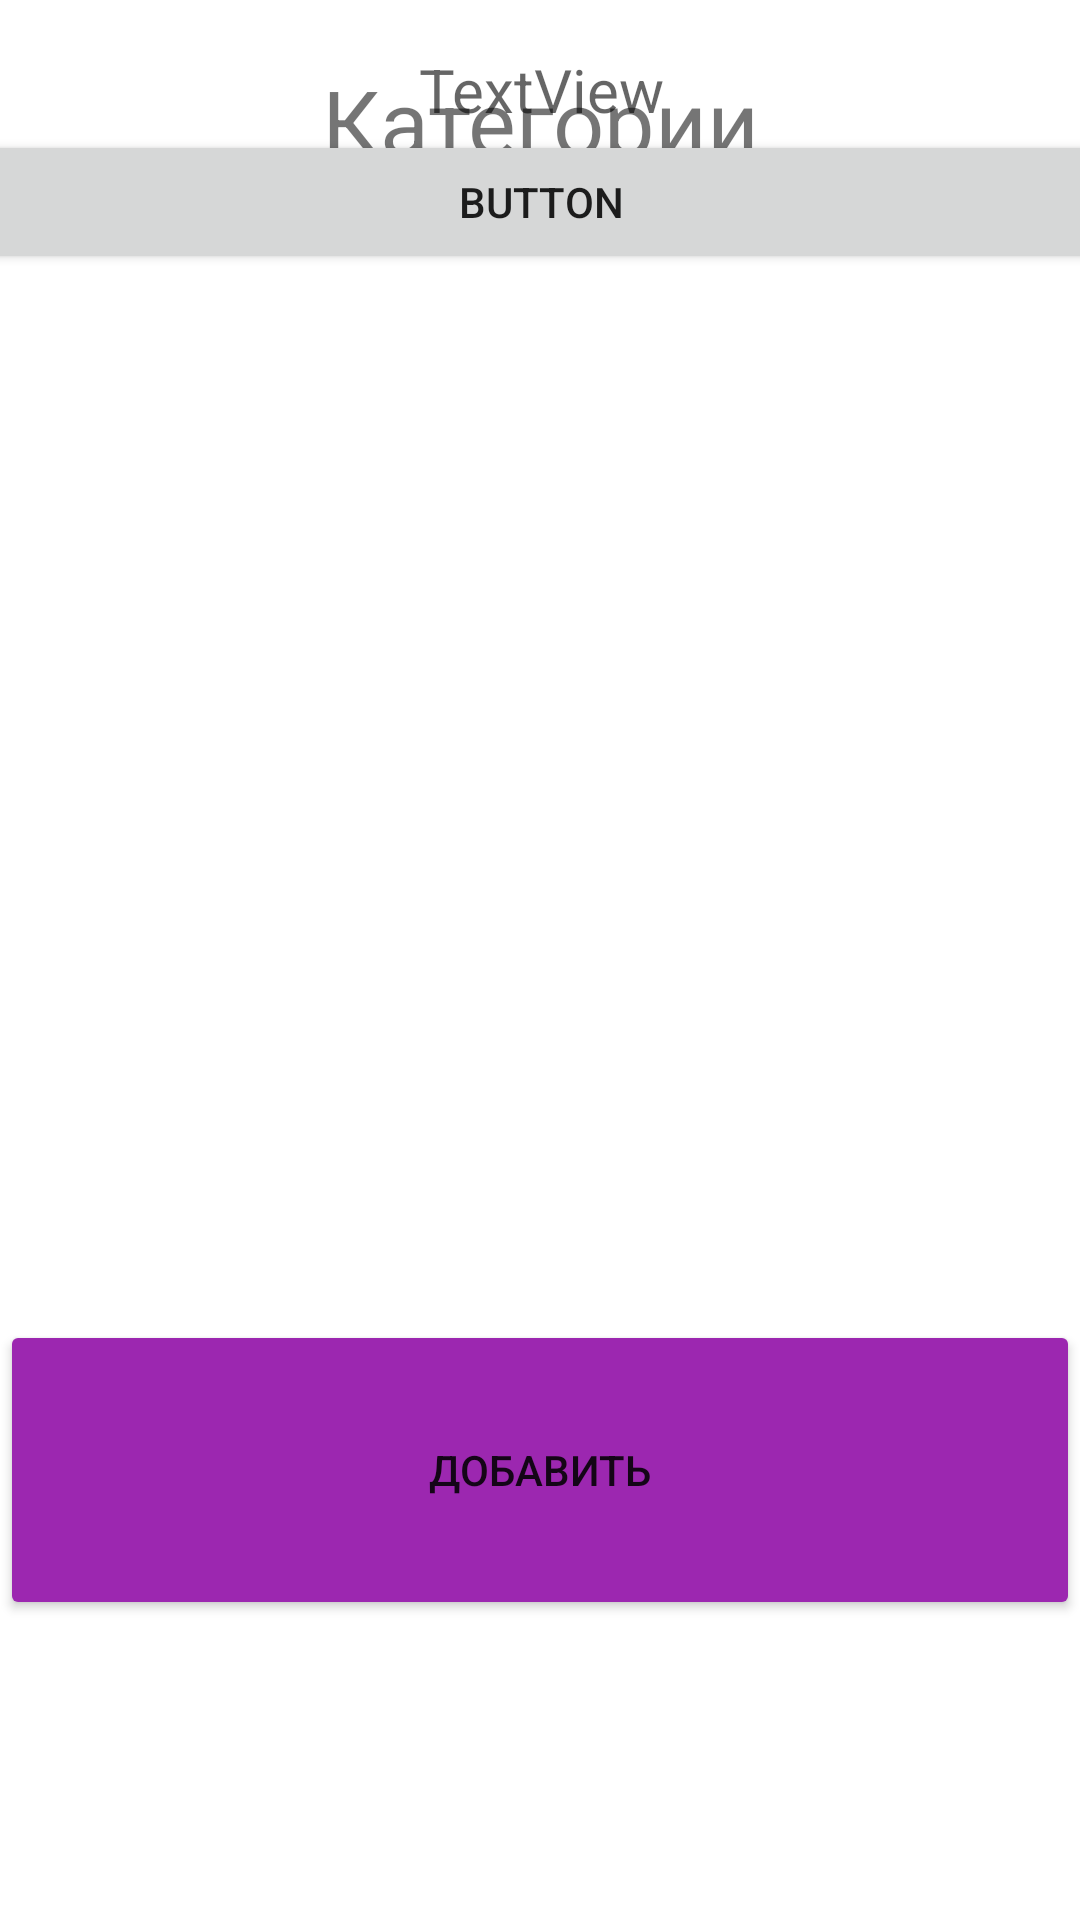

The Android layout XML behind this screen, and the referenced resources:
<!-- AndroidManifest.xml: application theme Theme.Haka -->
<!-- res/layout/activity_my_collection.xml -->
<?xml version="1.0" encoding="utf-8"?>
<androidx.constraintlayout.widget.ConstraintLayout
    xmlns:android="http://schemas.android.com/apk/res/android"
    xmlns:app="http://schemas.android.com/apk/res-auto"
    xmlns:tools="http://schemas.android.com/tools"
    android:layout_width="match_parent"
    android:layout_height="match_parent"
    tools:context=".MyCollection">

    <TextView
        android:id="@+id/textView"
        android:layout_width="wrap_content"
        android:layout_height="wrap_content"
        android:layout_marginTop="20dp"
        android:text="Категории"
        android:textSize="30dp"
        app:layout_constraintEnd_toEndOf="parent"
        app:layout_constraintStart_toStartOf="parent"
        app:layout_constraintTop_toTopOf="parent" />

    <Button
        android:id="@+id/addButton"
        android:layout_width="match_parent"
        android:layout_height="100dp"
        android:text="Добавить"
        android:layout_marginBottom="100dp"
        android:backgroundTint="#9C27B0"
        app:layout_constraintBottom_toBottomOf="parent"
        app:layout_constraintEnd_toEndOf="parent"
        app:layout_constraintStart_toStartOf="parent" />

    <LinearLayout
        android:id="@+id/linearLayout"
        android:layout_width="409dp"
        android:layout_height="469dp"
        android:layout_marginStart="1dp"
        android:layout_marginTop="1dp"
        android:layout_marginEnd="1dp"
        android:orientation="vertical"
        app:layout_constraintBottom_toTopOf="@+id/addButton"
        app:layout_constraintEnd_toEndOf="parent"
        app:layout_constraintStart_toStartOf="parent"
        app:layout_constraintTop_toBottomOf="@+id/textView">


        <ImageView
            android:id="@+id/picture"
            android:layout_width="match_parent"
            android:layout_height="wrap_content"
            tools:srcCompat="@tools:sample/avatars" />

        <TextView
            android:id="@+id/text"
            android:layout_width="match_parent"
            android:layout_height="wrap_content"
            android:textSize="20dp"
            android:gravity="center"
            android:hint="TextView" />

        <Button
            android:id="@+id/save"
            android:layout_width="match_parent"
            android:layout_height="wrap_content"
            android:text="Button" />
    </LinearLayout>

</androidx.constraintlayout.widget.ConstraintLayout>
<!-- resources referenced by this layout -->
<resources>
  <style name="Theme.Haka" parent="Theme.MaterialComponents.DayNight.DarkActionBar">
          
          <item name="colorPrimary">@color/purple_500</item>
          <item name="colorPrimaryVariant">@color/purple_700</item>
          <item name="colorOnPrimary">@color/white</item>
          
          <item name="colorSecondary">@color/teal_200</item>
          <item name="colorSecondaryVariant">@color/teal_700</item>
          <item name="colorOnSecondary">@color/black</item>
          
          <item name="android:statusBarColor">?attr/colorPrimaryVariant</item>
          
      </style>
  <!-- not gathered from this repository: default colours our renderer supplied (Android Studio template values) -->
  <color name="purple_500">#FF6200EE</color>
  <color name="purple_700">#FF3700B3</color>
  <color name="teal_200">#FF03DAC5</color>
  <color name="teal_700">#FF018786</color>
  <color name="black">#FF000000</color>
  <color name="white">#FFFFFFFF</color>
</resources>
